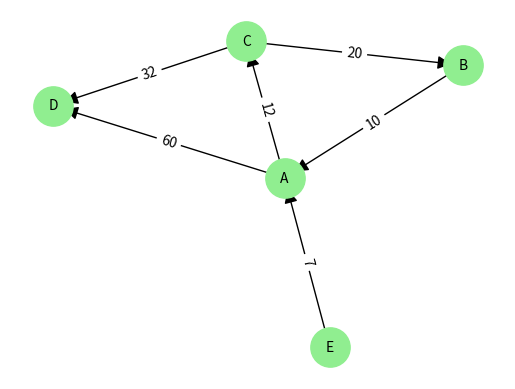

Write the Python code that produced this figure.
import networkx as nx
import matplotlib.pyplot as plt
from collections import deque
import math

#A, B, C, D, E, F, G, H, I, J, K, L = range(12)
a, b, c, d, e, f, g, h, i, j, k, l = range(12)
def dijkstra_table(graph, start):
    # Initialisering
    nodes = list(graph.nodes())
    known = {n: False for n in nodes}
    dv = {n: math.inf for n in nodes}
    pv = {n: None for n in nodes}

    dv[start] = 0

    while not all(known.values()):
        # Vælg ukendt node med mindste dv
        unvisited = {n: dv[n] for n in nodes if not known[n]}
        u = min(unvisited, key=unvisited.get)
        known[u] = True

        for v in graph.neighbors(u):
            if not known[v]:
                edge_weight = graph[u][v]['value']
                if dv[u] + edge_weight < dv[v]:
                    dv[v] = dv[u] + edge_weight
                    pv[v] = u

    # Lav en "tabel" som liste af rækker
    table = []
    for n in nodes:
        table.append({
            'v': n,
            'known': known[n],
            'dv': dv[n],
            'pv': pv[n]
        })
    return table
def dijkstra_shortest_paths(graph, start, labels=None):
    """
    Beregner Dijkstra og viser både:
    1) fuld tabel med dv og pv
    2) korteste stier fra start-node
    """
    nodes = list(graph.nodes())
    known = {n: False for n in nodes}
    dv = {n: math.inf for n in nodes}
    pv = {n: None for n in nodes}

    dv[start] = 0

    while not all(known.values()):
        unvisited = {n: dv[n] for n in nodes if not known[n]}
        u = min(unvisited, key=unvisited.get)
        known[u] = True

        for v in graph.neighbors(u):
            if not known[v]:
                edge_weight = graph[u][v]['value']
                if dv[u] + edge_weight < dv[v]:
                    dv[v] = dv[u] + edge_weight
                    pv[v] = u

    # --- FULD TABEL ---
    print("\nFuld Dijkstra-tabel:")
    print("\tv\tknown\tdv\tpv")
    for n in sorted(nodes):
        pv_label = labels[pv[n]] if pv[n] is not None and labels else pv[n] if pv[n] is not None else "-"
        v_label = labels[n] if labels else n
        print(f"\t{v_label}\t{known[n]}\t{dv[n]}\t{pv_label}")

    # --- KORTESTE STIER FRA START ---
    print("\nKorteste stier fra start-node:")
    print("\tv\tdv\tsti")
    for n in sorted(nodes):
        if dv[n] < math.inf:
            # Genskab sti fra start til n
            path = []
            current = n
            while current is not None:
                path.append(labels[current] if labels else current)
                current = pv[current]
            path = list(reversed(path))
            print(f"\t{labels[n] if labels else n}\t{dv[n]}\t{' -> '.join(map(str,path))}")
        else:
            print(f"\t{labels[n] if labels else n}\t∞\tIngen sti")

def topological_sort(graph):
    """
    Udfører topologisk sortering på en rettet graf (DiGraph).
    Returnerer en liste af noder i topologisk orden.
    """
    if not graph.is_directed():
        raise ValueError("Topologisk sortering kræver en rettet graf (DiGraph)")

    # Indegree for hver node
    indegree = {u: 0 for u in graph.nodes()}
    for u, v in graph.edges():
        indegree[v] += 1

    # Kø med noder der har indegree 0
    queue = deque([u for u in indegree if indegree[u] == 0])
    topo_order = []

    while queue:
        u = queue.popleft()
        topo_order.append(u)

        for v in graph.neighbors(u):
            indegree[v] -= 1
            if indegree[v] == 0:
                queue.append(v)

    # Hvis ikke alle noder er med → cyklus i grafen
    if len(topo_order) != len(graph.nodes()):
        raise ValueError("Grafen indeholder en cyklus – topologisk sortering er ikke mulig")

    return topo_order

# --- Opret grafer med edge values ---
def build_graph(edges, directed=False):
    """
    edges: liste af tuples (u, v, value)
           fx (1,2,5) = kant fra 1 til 2 med værdi 5
    directed: True for DiGraph, False for Graph
    """
    G = nx.DiGraph() if directed else nx.Graph()
    for u, v, value in edges:
        G.add_edge(u, v, value=value)
    return G

# --- Traverseringer ---
def bfs(graph, start):
    visited = set()
    queue = deque([start])
    order = []

    while queue:
        node = queue.popleft()
        if node not in visited:
            visited.add(node)
            order.append(node)
            for neighbor in graph.neighbors(node):
                if neighbor not in visited:
                    queue.append(neighbor)
    return order

def dfs(graph, start):
    visited = set()
    stack = [start]
    order = []

    while stack:
        node = stack.pop()
        if node not in visited:
            visited.add(node)
            order.append(node)
            for neighbor in reversed(list(graph.neighbors(node))):
                if neighbor not in visited:
                    stack.append(neighbor)
    return order

def plot_graph(graph, node_labels_dict=None):
    """
    graph: networkx graf (DiGraph eller Graph)
    node_labels_dict: dict {node_id: label} fx {0:'A',1:'B'}
    """
    # Hvis labels ikke er givet, brug node-id som label
    labels = node_labels_dict if node_labels_dict else {n: str(n) for n in graph.nodes()}

    # Lav layout baseret på urettet version af grafen, så DiGraph også bliver pænt
    UG = graph.to_undirected()
    pos = nx.spring_layout(UG, seed=42)

    # Tegn noder og labels
    nx.draw_networkx_nodes(graph, pos, node_size=800, node_color='lightgreen')
    nx.draw_networkx_labels(graph, pos, labels=labels, font_size=10)

    # Tegn kanter
    if graph.is_directed():
        # Tegn pile på DiGraph
        nx.draw_networkx_edges(graph, pos, arrowstyle='-|>', arrowsize=20)
    else:
        # Urettet graf
        nx.draw_networkx_edges(graph, pos)

    # Tegn edge labels
    edge_labels = nx.get_edge_attributes(graph, 'value')
    nx.draw_networkx_edge_labels(graph, pos, edge_labels=edge_labels)

    plt.axis('off')
    plt.show()
def prim_mst_ordered(edges, start):
    G = nx.Graph()
    for u, v, w in edges:
        G.add_edge(u, v, value=w)

    visited = {start}
    mst_edges = []
    total_weight = 0

    while len(visited) < G.number_of_nodes():
        candidate_edges = []

        for u in visited:
            for v in G.neighbors(u):
                if v not in visited:
                    candidate_edges.append((u, v, G[u][v]['value']))

        # choose minimum weight edge crossing the cut
        u, v, w = min(candidate_edges, key=lambda x: x[2])

        visited.add(v)
        mst_edges.append((u, v, w))
        total_weight += w

    return mst_edges, total_weight

# --- Minimum Spanning Tree fra edges ---
def minimum_spanning_tree_from_edges(edges, algorithm='kruskal'):
    """
    edges: liste af tuples (u, v, value)
    algorithm: 'kruskal' eller 'prim'
    
    Returnerer MST kanter, total vægt og algoritme
    """
    # Byg grafen
    G = nx.Graph()
    for u, v, value in edges:
        G.add_edge(u, v, value=value)
    
    # Beregn MST
    if algorithm.lower() == 'kruskal':
        mst = nx.minimum_spanning_tree(G, algorithm='kruskal', weight='value')
    elif algorithm.lower() == 'prim':
        mst = nx.minimum_spanning_tree(G, algorithm='prim', weight='value')
    else:
        raise ValueError("Algoritme skal være 'kruskal' eller 'prim'")
    
    # Sortér kanterne efter vægt (tilnærmet rækkefølge som Kruskal vælger dem)
    edges_sorted = sorted(mst.edges(data=True), key=lambda e: e[2]['value'])
    edge_list = [(u, v, d['value']) for u, v, d in edges_sorted]
    total_weight = sum(d['value'] for _, _, d in edges_sorted)
    
    return edge_list, total_weight, algorithm.capitalize()

def generate_labels(nodes, style="num"):
    """
    style:
    'num' -> 1, 2, 3, ...
    'ABC'     -> A, B, C, ...
    'v'       -> v1, v2, v3, ...
    """
    nodes = sorted(nodes)

    if style == "num":
        return {n: str(i) for i, n in enumerate(nodes)}

    elif style == "ABC":
        return {n: chr(ord('A') + i) for i, n in enumerate(nodes)}

    elif style == "abc":
        return {n: chr(ord('a') + i) for i, n in enumerate(nodes)}

    elif style == "v":
        return {n: f"v{i+1}" for i, n in enumerate(nodes)}

    else:
        raise ValueError("Unknown label style")

def graph_properties(G):
    """
    Tjekker og returnerer grundlæggende egenskaber for grafen G.
    """
    props = {}

    props['Directed/rettet'] = G.is_directed()

    # Vægtet?
    weighted = any('value' in data for u, v, data in G.edges(data=True))
    props['vægtet'] = weighted

    # Forbundne noder og tæthed
    if not G.is_directed():
        props['forbundet'] = nx.is_connected(G)
        props['tæthed'] = nx.density(G)
    else:
        props['stærkt_forbundet'] = nx.is_strongly_connected(G)
        props['svagt_forbundet'] = nx.is_weakly_connected(G)
        props['tæthed'] = nx.density(G)

    props['antal_noder'] = G.number_of_nodes()
    props['antal_kanter'] = G.number_of_edges()

    # Klassificer tæthed
    d = props['tæthed']
    if d < 0.3:
        props['klassifikation_tæthed'] = "sparsom"
    elif d < 0.7:
        props['klassifikation_tæthed'] = "moderat"
    else:
        props['klassifikation_tæthed'] = "tæt"

    return props

def build_mst_graph(edges, algorithm="kruskal"):
    """
    Returns a NetworkX Graph containing only the MST edges
    """
    G = nx.Graph()
    for u, v, value in edges:
        G.add_edge(u, v, value=value)

    if algorithm.lower() == "kruskal":
        mst = nx.minimum_spanning_tree(G, algorithm="kruskal", weight="value")
    elif algorithm.lower() == "prim":
        mst = nx.minimum_spanning_tree(G, algorithm="prim", weight="value")
    else:
        raise ValueError("Algorithm must be 'kruskal' or 'prim'")

    return mst

def mst_edges_to_graph(mst_edges):
    """
    mst_edges: list of (u, v, weight)
    Returns a NetworkX Graph of the MST
    """
    G = nx.Graph()
    for u, v, w in mst_edges:
        G.add_edge(u, v, value=w)
    return G

def run_graph(graph_data, start_node=0, mst_algorithm="kruskal"):
    print("=" * 45)
    print("                  Graph")
    print("=" * 45)
    G = build_graph(
        graph_data["edges"],
        directed=graph_data.get("directed", False)
    )
    # Get graph properties
    props = graph_properties(G)
    print("Graph properties:")
    for k, v in props.items():
        print(f"\t{k}: {v}")
    label_data = graph_data.get("labels", "num")
    # If labels is already a dict, use it; otherwise generate labels
    if isinstance(label_data, dict):
        labels = label_data
    else:
        labels = generate_labels(G.nodes(), label_data)
    plot_graph(G, labels)

    # ----- TOPOLOGICAL SORT -----
    if G.is_directed():
        try:
            topo = topological_sort(G)
            print("Topologisk sortering:")
            print([labels[n] for n in topo])
        except ValueError as e:
            print(e)

    # ----- DIJKSTRA -----
    dijkstra_shortest_paths(G, start_node, labels)

    # ----- MST -----
    if not G.is_directed():

        if mst_algorithm.lower() == "prim":
            mst_edges, total = prim_mst_ordered(graph_data["edges"], start_node)

            print(f"\nMST (Prim, start = {labels[start_node]}) – total vægt = {total}")
            for u, v, w in mst_edges:
                print(f"\t({labels[u]}-{labels[v]}, {w})")

            # 🔹 plot Prim MST
            mst_G = mst_edges_to_graph(mst_edges)
            plot_graph(mst_G, labels)

        else:  # Kruskal
            mst_edges, total, algo = minimum_spanning_tree_from_edges(
                graph_data["edges"], mst_algorithm
            )

            print(f"\nMST ({algo}) – total vægt = {total}")
            for u, v, w in mst_edges:
                print(f"\t({labels[u]}-{labels[v]}, {w})")

            # 🔹 plot Kruskal MST
            mst_G = mst_edges_to_graph(mst_edges)
            plot_graph(mst_G, labels)
"""
edges = [
    (0,1,1), (0,4,1), (0,5,2), (1,2,8), (0,2,6),
    (2,3,14), (2,5,3), (3,6,1), (3,7,1), (4,8,7),
    (5,6,20), (5,8,3), (5,9,5), (5,10,8),
    (6,3,1), (6,7,4), (6,11,8), (7,11,3),
    (8,9,4), (9,10,2), (10,11,5)
]
"""
# edges = [(E,A,7),(A,C,12),(A,D,60),(B,A,10),(C,B,20),(C,D,32)]

# edges = [(F,E,4),(E,D,1),(D,B,9),(B,A,1),(B,C,7),(A,I,4),(C,H,5),(H,I,7),(I,D,2),(I,J,5),(J,G,10)]
"""
run_graph({
    "directed": False,
    "edges": edges,
    "labels": "num"
    },
    start_node=0,
    mst_algorithm="kruskal"
)
run_graph({
    "directed": False,
    "edges": edges,
    "labels": "num"
    },
    start_node=0,
    mst_algorithm="prim"
)
edges = [(A,B,22),(A,C,9),(A,D,12),(B,H,34),(B,F,36),(B,C,35),(C,F,42),(C,E,65),(C,D,4),(D,E,33),(D,I,30),(E,F,18),(E,G,23),(F,H,24),(F,G,39),(G,H,25),(G,I,21),(H,I,19)]
run_graph({
    "directed": False,
    "edges": edges,
    "labels": "ABC"
    },
    start_node=A,
    mst_algorithm="prim"
          )

# edges = [(a,b,4),(a,h,8),(b,c,8),(b,h,11),(c,d,7),(c,f,4),(c,i,2),(d,e,9),(d,f,14),(e,f,10),(f,g,2),(g,h,1),(g,i,6),(h,i,7)]
run_graph({
    "directed": False,
    "edges": edges,
    "labels": "abc"
    },
    start_node=A,
    mst_algorithm="kruskal"
          )
edges = [(a,b,1),(a,c,5),(b,e,7),(b,d,8),(b,c,4),(c,d,6),(c,f,2),(d,e,11),(d,f,9),(e,g,10),(e,f,3),(g,f,12)]
run_graph({
    "directed": False,
    "edges": edges,
    "labels": "abc"
    },
    start_node=A,
    mst_algorithm="prim"
)
city_labels = {
    0: "Seattle",       # A / a
    1: "Minneapolis",   # B / b
    2: "Denver",        # C / c
    3: "San Fran",      # D / d
    4: "Las Vegas",     # E / e
    5: "Los Angeles",   # F / f
    6: "Chicago",       # G / g
    7: "Dallas",        # H / h
    8: "Boston",        # I / i
    9: "Washington DC", # J / j
    10: "Miami",        # K / k
    11: "New York"      # L / l
}

edges = [(A,B,2661),(A,C,2161),(A,D,1306),(B,G,661),(B,C,1483),(B,H,1532),(C,E,1225),(C,H,1258),(E,F,435),(D,E,919),(D,F,629),(E,H,1983),(G,I,1613),(G,J,1145),(H,J,2113),(H,K,2161),(I,L,338),(I,J,725),(J,L,383),(J,K,1709),(K,L,2145)]
run_graph({
    "directed": False,
    "edges": edges,
    "labels": city_labels
    },
    start_node=A,
    mst_algorithm="prim"
)

# Definér noder som tal 0..9
F, A, B, C, D, E, G, H, I, J = range(10)

# Kanter: (fra, til, vægt)
edges = [
    (F, E, 4),
    (E, D, 1),
    (D, B, 9),
    (B, C, 7),
    (C, H, 5),
    (H, I, 7),
    (I, D, 2),
    (B, A, 1),
    (A, C, 1),
    (A, I, 4),
    (I, J, 3),
    (J, G, 10),
]

# Labels til udskrift
labels = {
    A: "A",
    B: "B",
    C: "C",
    D: "D",
    E: "E",
    F: "F",
    G: "G",
    H: "H",
    I: "I",
    J: "J",
}

graph = build_graph(edges, directed=True)

# Start i node F
dijkstra_shortest_paths(graph, F, labels)

run_graph({
    "directed": False,
    "edges": edges,
    "labels": labels
    },
    start_node=A,
    mst_algorithm="prim"
)
"""

# Definér noder som tal 0..9
F, A, B, C, D, E, G, H, I, J = range(10)

# Kanter: (fra, til, vægt)
edges = [
    (B, A, 10),
    (E, A, 7),
    (A, D, 60),
    (A, C, 12),
    (C, B, 20),
    (C, D, 32)
]

# Labels til udskrift
labels = {
    A: "A",
    B: "B",
    C: "C",
    D: "D",
    E: "E",
}

graph = build_graph(edges, directed=True)

# Start i node F
dijkstra_shortest_paths(graph, E, labels)

run_graph({
    "directed": True,
    "edges": edges,
    "labels": labels
    },
    start_node=A,
    mst_algorithm="prim"
)
